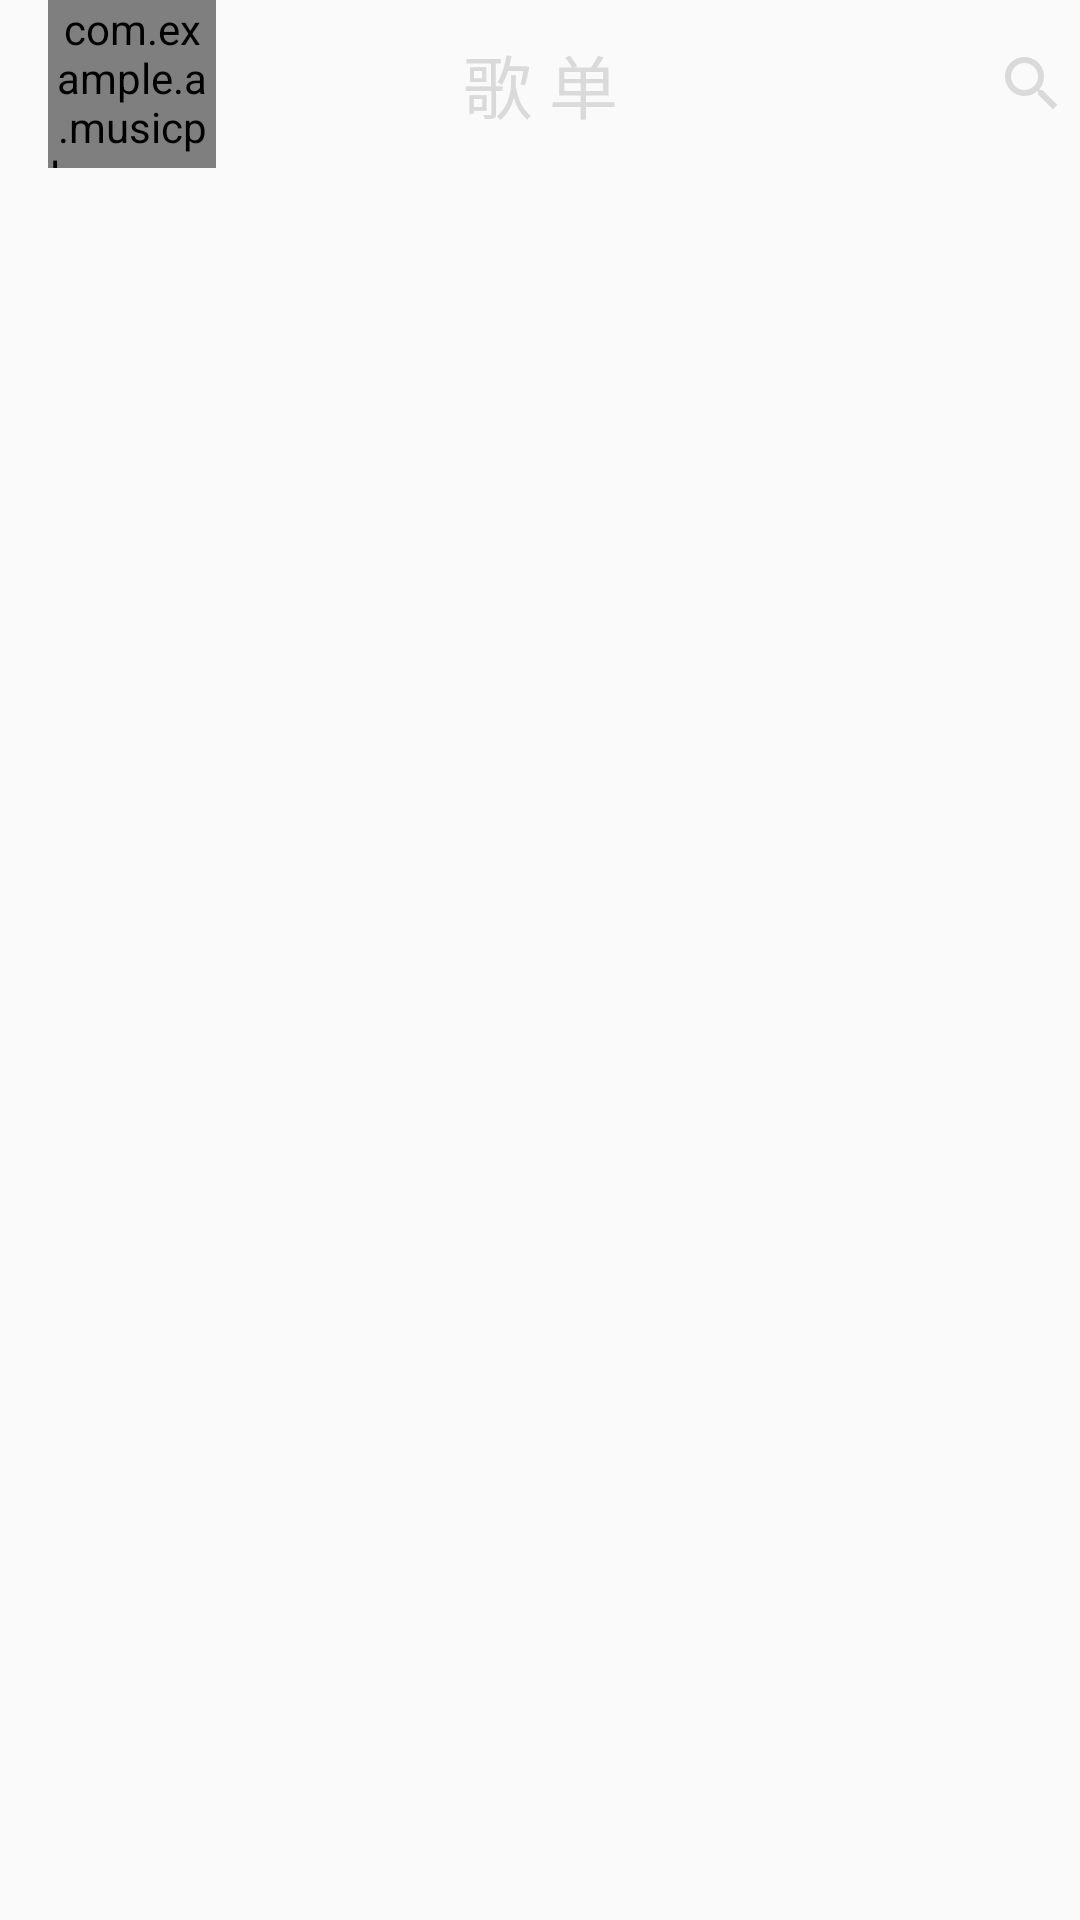

Here is an Android app screen rendered from its layout file. Give the layout XML and the strings, colors and styles it references.
<!-- AndroidManifest.xml: application theme AppTheme -->
<!-- res/layout/playlist.xml -->
<?xml version="1.0" encoding="utf-8"?>
<LinearLayout
        xmlns:android="http://schemas.android.com/apk/res/android"
        xmlns:tools="http://schemas.android.com/tools"
        android:orientation="vertical"
        android:layout_width="match_parent"
        android:layout_height="match_parent">
    <android.support.v7.widget.Toolbar
            android:id="@+id/toolbar_playlist"
            android:layout_width="match_parent"
            android:layout_height="?attr/actionBarSize">
        <com.example.a.musicplayer.songs.player.view.MyImageView
                android:id="@+id/head_photo"
                android:layout_width="?attr/actionBarSize"
                android:layout_height="?attr/actionBarSize"/>
        <TextView
                android:gravity="center"
                android:textColor="#DBDADB"
                android:text="歌 单"
                android:textSize="23dp"
                android:layout_gravity="center"
                android:layout_width="wrap_content"
                  android:layout_height="match_parent"/>
        <ImageView
                android:layout_marginEnd="4dp"
                android:src="@drawable/search"
                android:layout_gravity="end"
                android:layout_width="24dp"
                android:layout_height="24dp"/>
    </android.support.v7.widget.Toolbar>
    <android.support.v7.widget.RecyclerView
            android:layout_marginTop="4dp"
            android:id="@+id/recyclerview"
            android:layout_width="match_parent"
            android:layout_height="match_parent"/>
</LinearLayout>
<!-- resources referenced by this layout -->
<resources>
  <!-- drawable search (drawable-v24) -->
  <vector xmlns:android="http://schemas.android.com/apk/res/android"
      android:width="24dp"
      android:height="24dp"
      android:viewportWidth="24.0"
      android:viewportHeight="24.0">
      <path
          android:fillColor="#DBDADB"
          android:pathData="M15.5,14h-0.79l-0.28,-0.27C15.41,12.59 16,11.11 16,9.5 16,5.91 13.09,3 9.5,3S3,5.91 3,9.5 5.91,16 9.5,16c1.61,0 3.09,-0.59 4.23,-1.57l0.27,0.28v0.79l5,4.99L20.49,19l-4.99,-5zM9.5,14C7.01,14 5,11.99 5,9.5S7.01,5 9.5,5 14,7.01 14,9.5 11.99,14 9.5,14z" />
  </vector>
  <style name="AppTheme" parent="Theme.AppCompat.Light.NoActionBar">
          
          <item name="colorPrimary">@color/colorPrimary</item>
          <item name="colorPrimaryDark">@color/colorPrimaryDark</item>
          <item name="colorAccent">@color/colorAccent</item>
          <item name="android:navigationBarColor">@color/colorAccent</item>
          <item name="android:statusBarColor">@color/colorAccent</item>
      </style>
  <color name="colorPrimary">#FFFFFF</color>
  <color name="colorPrimaryDark">#00574B</color>
  <color name="colorAccent">#FF0000</color>
</resources>
